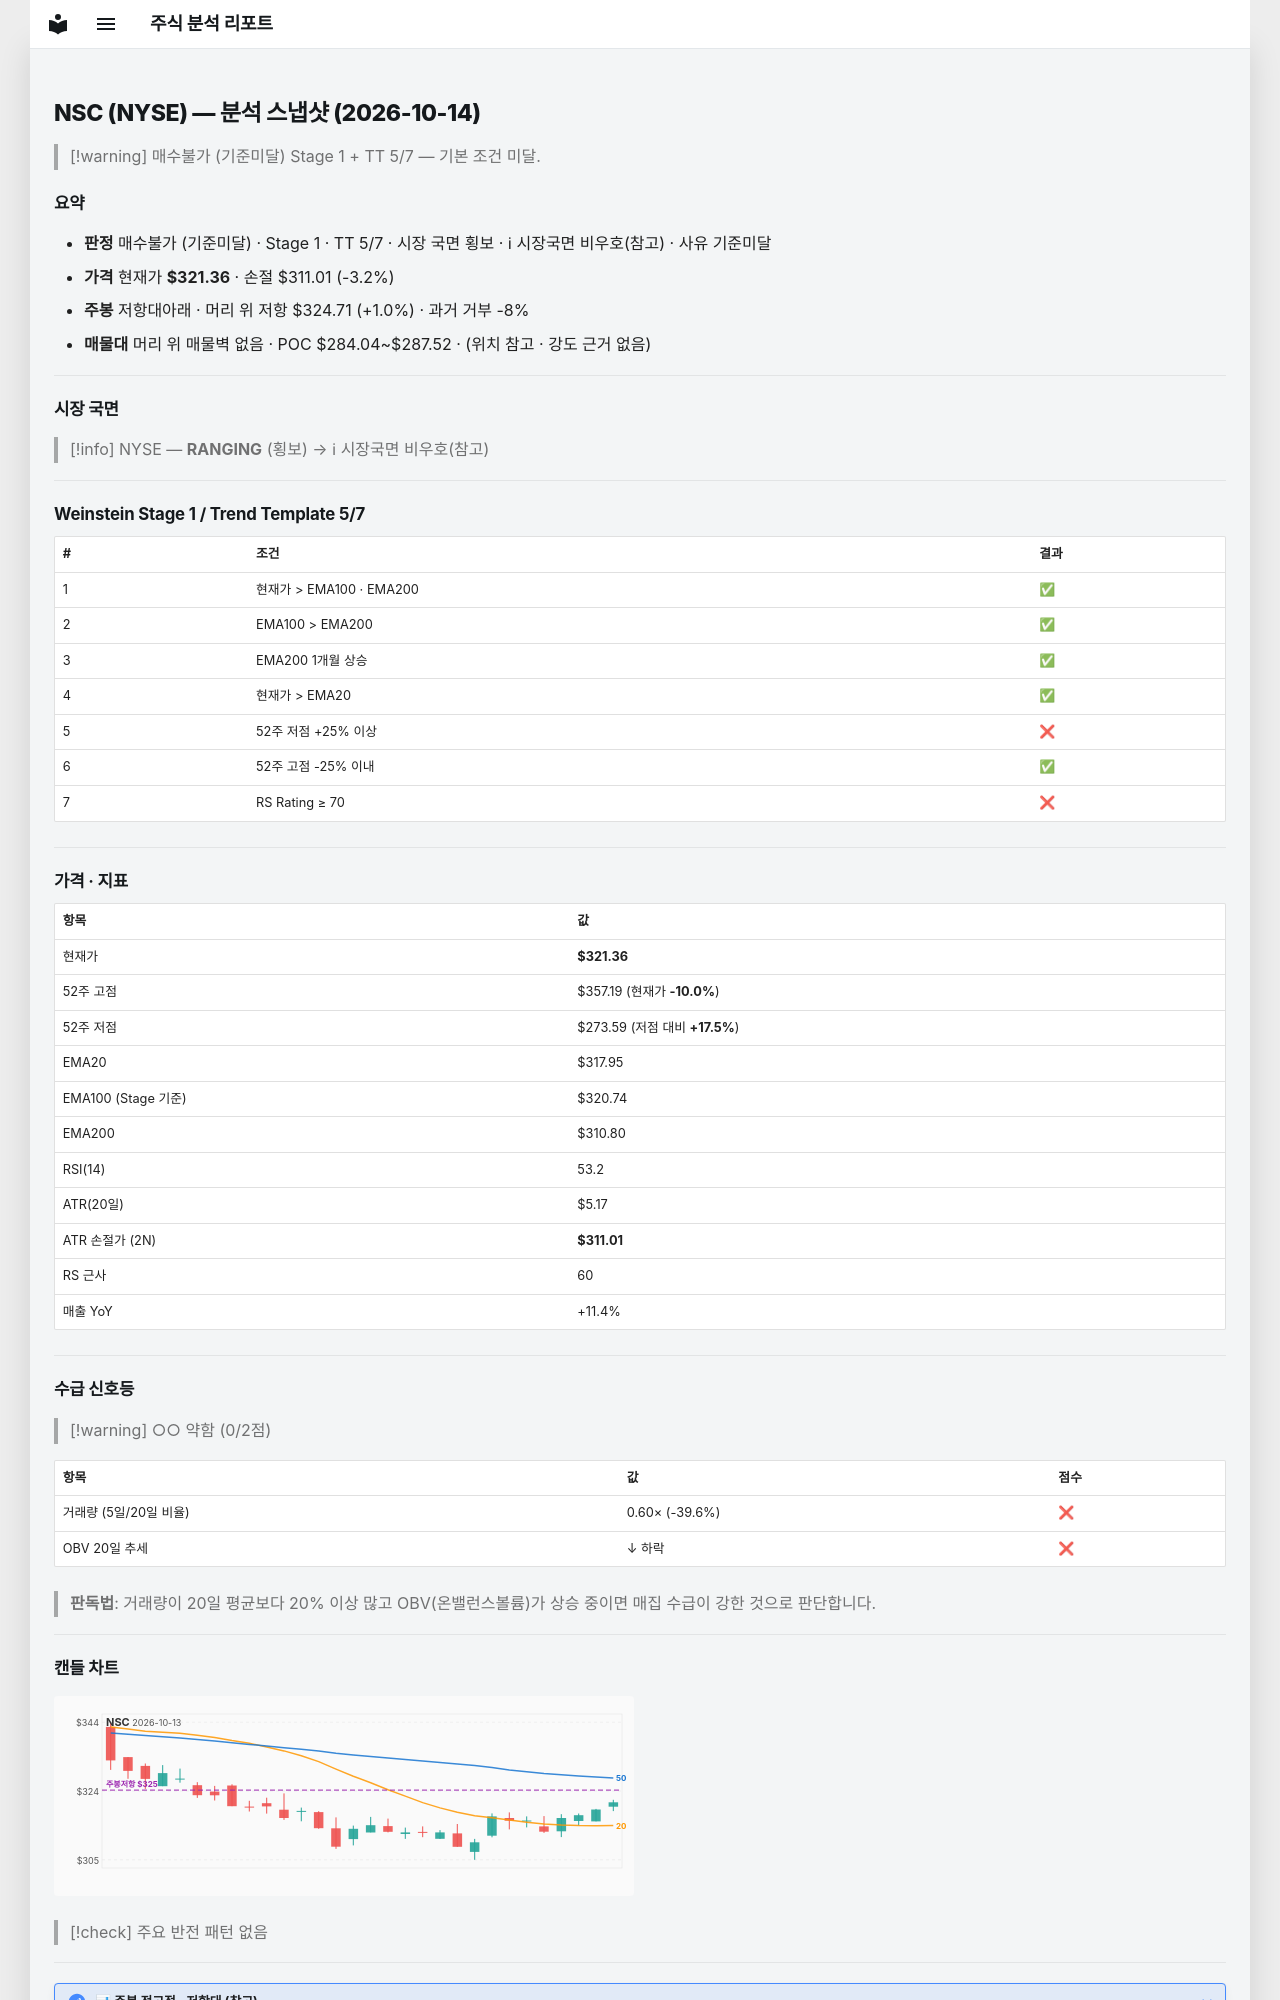

repository: soloandco/stock-reports · page: snapshots/NSC-2026-10-14/index.html · generator: mkdocs

---
type: analysis-snapshot
title: NSC 분석 스냅샷
ticker: NSC
market: NYSE
created: 2026-10-14
updated: 2026-10-14
bar-date: 2026-10-13
verdict: 매수불가
verdict-reason: 기준미달
real-rr: 0.32
sma50-gap-pct: 1.1
weekly-position: 저항대아래
weekly-overhead-price: 324.71
weekly-overhead-pct: 1.0
stage: 1
trend-template-score: 5
tt-max: 7
ma-set: ema-20-100-200
price: 321.3599853515625
stop-price: 311.0143435224087
market-regime: RANGING
supply-demand-score: 0/2
supply-demand-label: 약함
status: tracking
tags:
  - stock-agent
  - watchlist
  - NSC
  - analysis
related:
  - "[[analysis-template]]"
---

# NSC (NYSE) — 분석 스냅샷 (2026-10-14)

> [!warning] 매수불가 (기준미달)
> Stage 1 + TT 5/7 — 기본 조건 미달.

## 요약

- **판정** 매수불가 (기준미달) · Stage 1 · TT 5/7 · 시장 국면 횡보 · ℹ 시장국면 비우호(참고) · 사유 기준미달
- **가격** 현재가 **$321.36** · 손절 $311.01 (-3.2%)
- **주봉** 저항대아래 · 머리 위 저항 $324.71 (+1.0%) · 과거 거부 -8%
- **매물대** 머리 위 매물벽 없음 · POC $284.04~$287.52 · (위치 참고 · 강도 근거 없음)

---

## 시장 국면

> [!info] NYSE — **RANGING** (횡보) → ℹ 시장국면 비우호(참고)

---

## Weinstein Stage 1 / Trend Template 5/7

| # | 조건 | 결과 |
|---|------|------|
| 1 | 현재가 > EMA100 · EMA200 | ✅ |
| 2 | EMA100 > EMA200 | ✅ |
| 3 | EMA200 1개월 상승 | ✅ |
| 4 | 현재가 > EMA20 | ✅ |
| 5 | 52주 저점 +25% 이상 | ❌ |
| 6 | 52주 고점 -25% 이내 | ✅ |
| 7 | RS Rating ≥ 70 | ❌ |

---

## 가격 · 지표

| 항목 | 값 |
|------|---|
| 현재가 | **$321.36** |
| 52주 고점 | $357.19 (현재가 **-10.0%**) |
| 52주 저점 | $273.59 (저점 대비 **+17.5%**) |
| EMA20 | $317.95 |
| EMA100 (Stage 기준) | $320.74 |
| EMA200 | $310.80 |
| RSI(14) | 53.2 |
| ATR(20일) | $5.17 |
| ATR 손절가 (2N) | **$311.01** |
| RS 근사 | 60 |
| 매출 YoY | +11.4% |

---
## 수급 신호등

> [!warning] ○○ 약함 (0/2점)

| 항목 | 값 | 점수 |
|------|------|------|
| 거래량 (5일/20일 비율) | 0.60× (-39.6%) | ❌ |
| OBV 20일 추세 | ↓ 하락 | ❌ |

> **판독법**: 거래량이 20일 평균보다 20% 이상 많고 OBV(온밸런스볼륨)가 상승 중이면 매집 수급이 강한 것으로 판단합니다.

---
